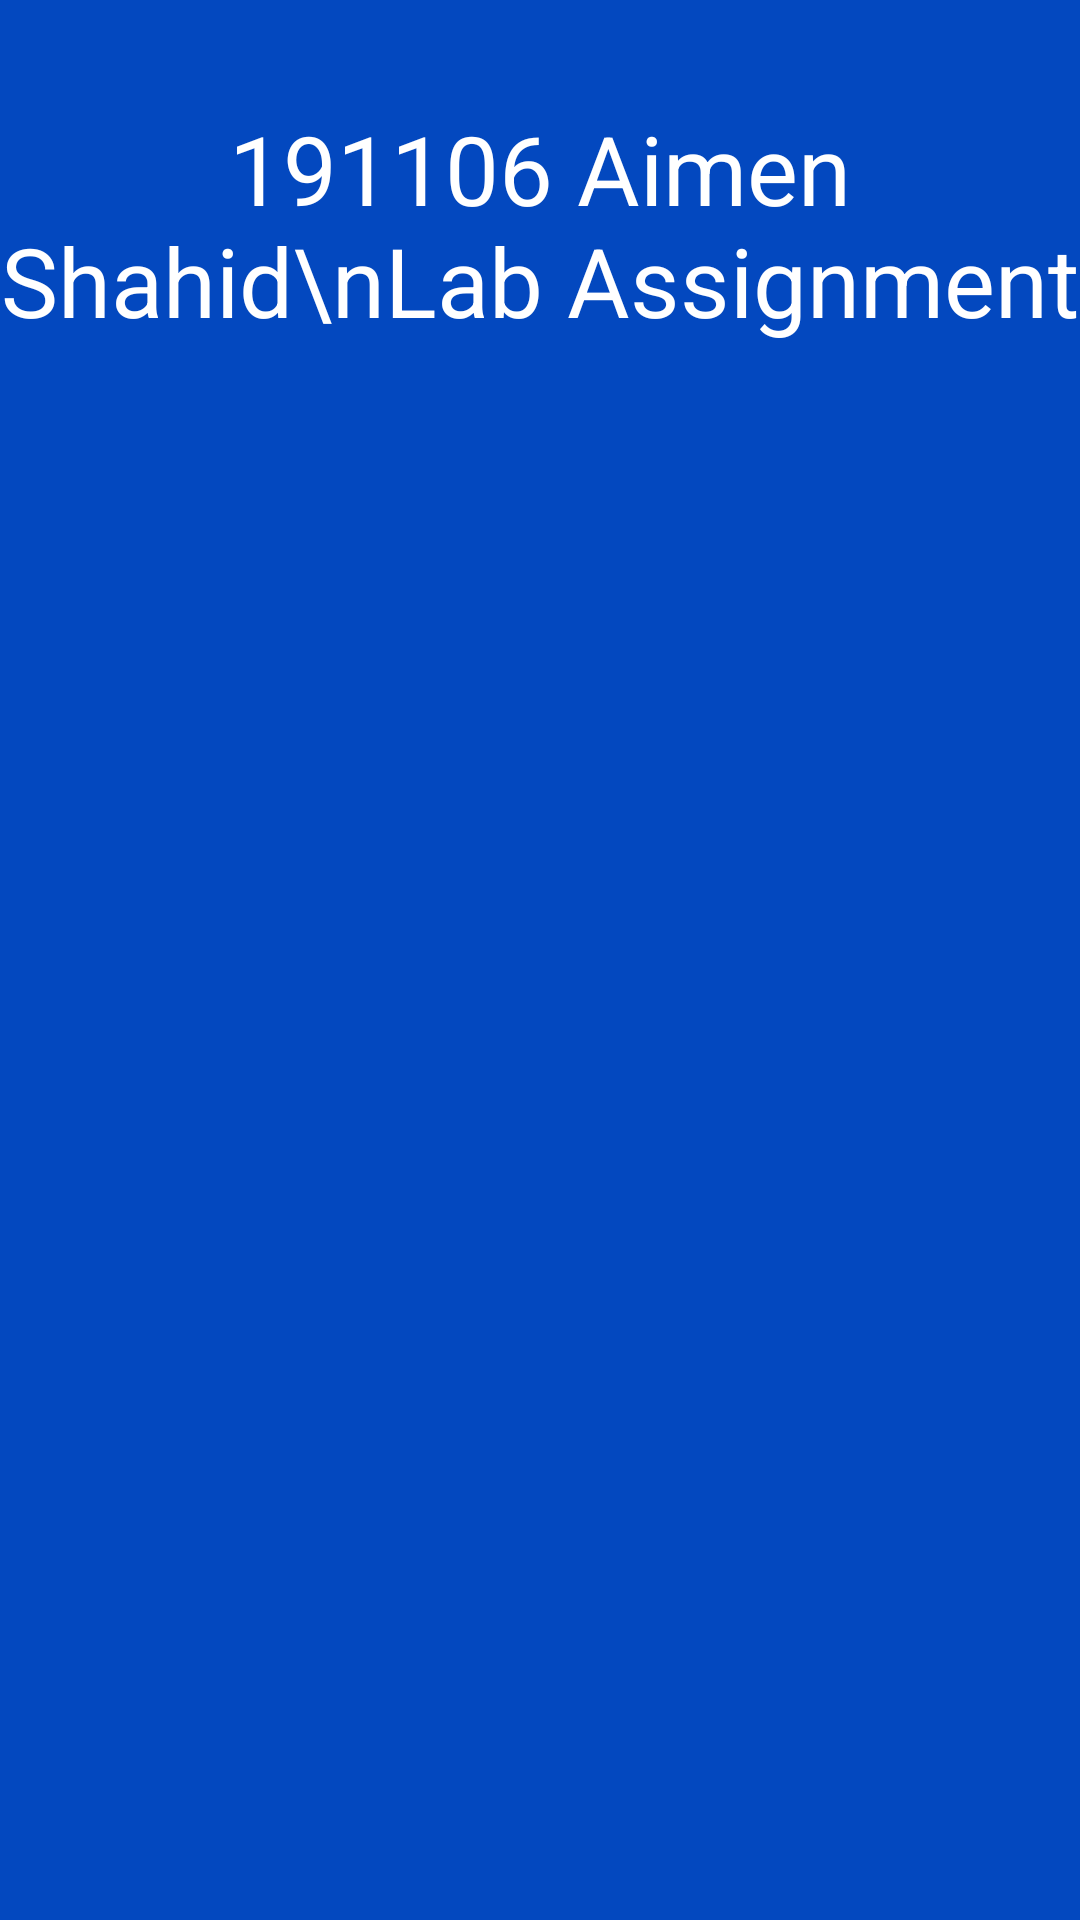

Produce the Android XML layout that renders to this screen, including the resource entries it uses.
<!-- AndroidManifest.xml: application theme Theme.RecyclerView_191106 -->
<!-- res/layout/activity_main.xml -->
<?xml version="1.0" encoding="utf-8"?>
<androidx.constraintlayout.widget.ConstraintLayout xmlns:android="http://schemas.android.com/apk/res/android"
    xmlns:app="http://schemas.android.com/apk/res-auto"
    xmlns:tools="http://schemas.android.com/tools"
    android:layout_width="match_parent"
    android:layout_height="match_parent"
    tools:context=".MainActivity"
    android:background="@color/blue">

    <TextView
        android:id="@+id/Title"
        android:layout_width="match_parent"
        android:layout_height="150dp"
        android:gravity="center"
        android:text="191106 Aimen Shahid\nLab Assignment"
        android:textAlignment="center"
        android:textColor="#ffffff"
        android:textSize="32sp"
        app:layout_constraintEnd_toEndOf="parent"
        app:layout_constraintStart_toStartOf="parent"
        app:layout_constraintTop_toTopOf="parent"
        ></TextView>

    <androidx.recyclerview.widget.RecyclerView
        android:id="@+id/recyclerView"
        android:layout_width="match_parent"
        android:layout_height="450dp"
        android:background="@color/blue"
        android:layout_marginBottom="12dp"
        app:layout_constraintTop_toBottomOf="@id/Title"
        app:layout_constraintEnd_toEndOf="parent"
        app:layout_constraintStart_toStartOf="parent"
        app:layout_constraintBottom_toBottomOf="parent"
        ></androidx.recyclerview.widget.RecyclerView>

</androidx.constraintlayout.widget.ConstraintLayout>
<!-- resources referenced by this layout -->
<resources>
  <color name="blue">#0348BF</color>
  <style name="Theme.RecyclerView_191106" parent="Theme.MaterialComponents.DayNight.DarkActionBar">
          
          <item name="colorPrimary">@color/purple_500</item>
          <item name="colorPrimaryVariant">@color/purple_700</item>
          <item name="colorOnPrimary">@color/white</item>
          
          <item name="colorSecondary">@color/teal_200</item>
          <item name="colorOnSecondary">@color/black</item>
          
          <item name="android:statusBarColor" tools:targetApi="l">?attr/colorPrimaryVariant</item>
          
      </style>
  <color name="purple_500">#FF6200EE</color>
  <color name="purple_700">#FF3700B3</color>
  <color name="white">#FFFFFFFF</color>
  <color name="teal_200">#FF03DAC5</color>
  <color name="black">#FF000000</color>
</resources>
